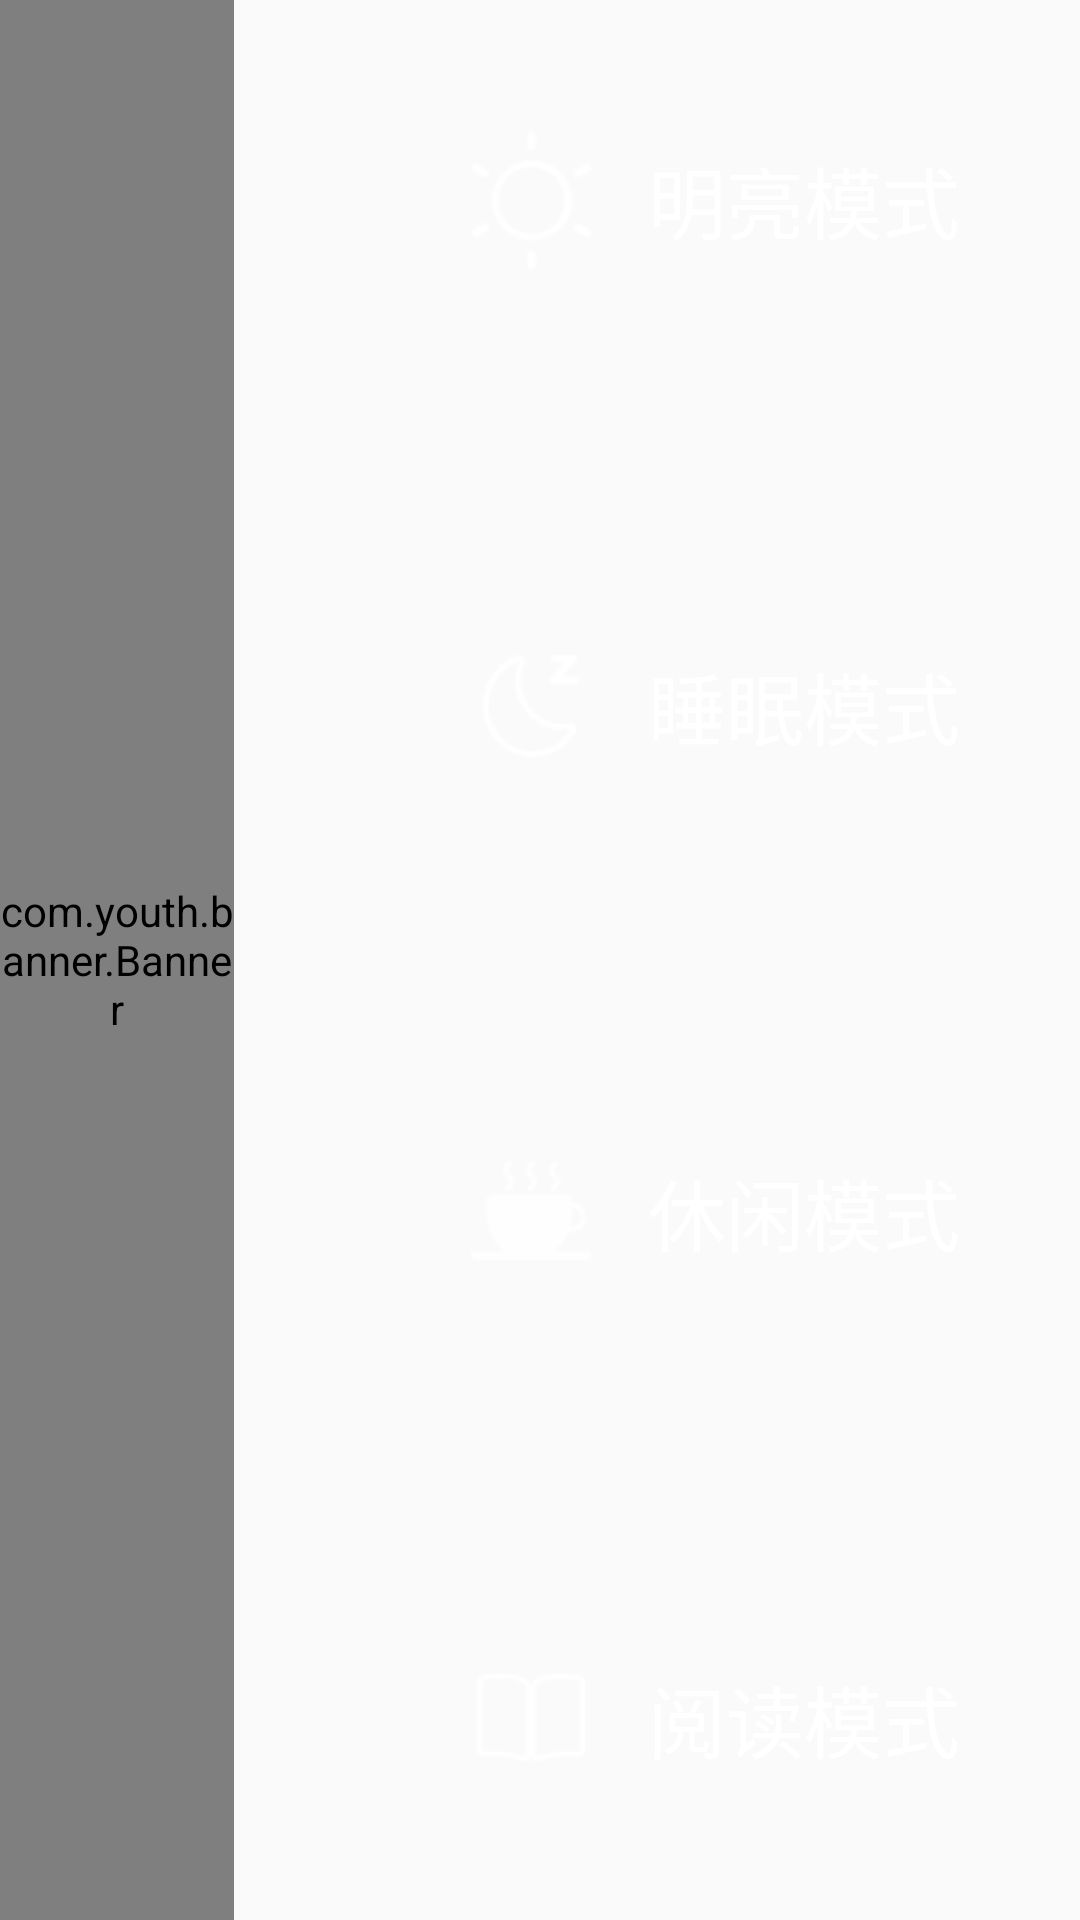

The Android layout XML behind this screen, and the referenced resources:
<!-- AndroidManifest.xml: application theme AppTheme -->
<!-- res/layout/layout_home.xml -->
<?xml version="1.0" encoding="utf-8"?>
<RelativeLayout xmlns:android="http://schemas.android.com/apk/res/android"
    android:layout_width="match_parent"
    android:layout_height="match_parent"
    xmlns:app="http://schemas.android.com/apk/res-auto"
    android:layout_marginTop="@dimen/home_padding_tb"
    android:layout_marginBottom="@dimen/home_padding_tb">
    <RelativeLayout
        android:layout_width="match_parent"
        android:layout_height="match_parent"
        android:layout_toStartOf="@+id/ll_right"
        android:layout_marginEnd="@dimen/mode_margin_tb"
        android:background="@color/cardColor">
        <com.youth.banner.Banner
            android:id="@+id/banner"
            android:layout_width="match_parent"
            android:layout_height="match_parent"
            app:banner_loop_time="6000">
        </com.youth.banner.Banner>
    </RelativeLayout>
    <LinearLayout
        android:id="@+id/ll_right"
        android:layout_width="wrap_content"
        android:layout_height="match_parent"
        android:layout_alignParentEnd="true"
        android:orientation="vertical">
        <LinearLayout
            android:id="@+id/ll_ml"
            android:layout_width="wrap_content"
            android:layout_height="0dp"
            android:layout_weight="1"
            android:paddingStart="@dimen/mode_padding_lr"
            android:paddingEnd="@dimen/mode_padding_lr"
            android:layout_marginBottom="@dimen/mode_margin_tb"
            android:background="@drawable/bg_press"
            android:orientation="horizontal"
            android:clickable="true"
            android:gravity="center">
            <ImageView
                android:id="@+id/iv_model_ml"
                android:layout_width="wrap_content"
                android:layout_height="wrap_content"
                android:src="@drawable/press_mdel_ml"
                android:layout_marginEnd="@dimen/icon_margin_right">
            </ImageView>
            <TextView
                android:id="@+id/tv_model_ml"
                android:layout_width="wrap_content"
                android:layout_height="wrap_content"
                android:text="明亮模式"
                android:textColor="@drawable/press_text1"
                android:textSize="@dimen/text_size">
            </TextView>
        </LinearLayout>
        <LinearLayout
            android:id="@+id/ll_sm"
            android:layout_width="wrap_content"
            android:layout_height="0dp"
            android:layout_weight="1"
            android:paddingStart="@dimen/mode_padding_lr"
            android:paddingEnd="@dimen/mode_padding_lr"
            android:layout_marginBottom="@dimen/mode_margin_tb"
            android:background="@drawable/bg_press"
            android:orientation="horizontal"
            android:clickable="true"
            android:gravity="center">
            <ImageView
                android:id="@+id/iv_model_sm"
                android:layout_width="wrap_content"
                android:layout_height="wrap_content"
                android:src="@drawable/press_mode_sm"
                android:layout_marginEnd="@dimen/icon_margin_right">
            </ImageView>
            <TextView
                android:id="@+id/tv_model_sm"
                android:layout_width="wrap_content"
                android:layout_height="wrap_content"
                android:text="睡眠模式"
                android:textColor="@drawable/press_text1"
                android:textSize="@dimen/text_size">
            </TextView>
        </LinearLayout>
        <LinearLayout
            android:id="@+id/ll_wx"
            android:layout_width="wrap_content"
            android:layout_height="0dp"
            android:layout_weight="1"
            android:paddingStart="@dimen/mode_padding_lr"
            android:paddingEnd="@dimen/mode_padding_lr"
            android:layout_marginBottom="@dimen/mode_margin_tb"
            android:background="@drawable/bg_press"
            android:orientation="horizontal"
            android:clickable="true"
            android:gravity="center">
            <ImageView
                android:id="@+id/iv_model_lm"
                android:layout_width="wrap_content"
                android:layout_height="wrap_content"
                android:src="@drawable/press_mode_xx"
                android:layout_marginEnd="@dimen/icon_margin_right">
            </ImageView>
            <TextView
                android:id="@+id/tv_model_lm"
                android:layout_width="wrap_content"
                android:layout_height="wrap_content"
                android:text="休闲模式"
                android:textColor="@drawable/press_text1"
                android:textSize="@dimen/text_size">
            </TextView>
        </LinearLayout>
        <LinearLayout
            android:id="@+id/ll_yd"
            android:layout_width="wrap_content"
            android:layout_height="0dp"
            android:layout_weight="1"
            android:paddingStart="@dimen/mode_padding_lr"
            android:paddingEnd="@dimen/mode_padding_lr"
            android:background="@drawable/bg_press"
            android:orientation="horizontal"
            android:clickable="true"
            android:gravity="center">
            <ImageView
                android:id="@+id/iv_model_yd"
                android:layout_width="wrap_content"
                android:layout_height="wrap_content"
                android:src="@drawable/press_mode_yd"
                android:layout_marginEnd="@dimen/icon_margin_right">
            </ImageView>
            <TextView
                android:id="@+id/tv_model_yd"
                android:layout_width="wrap_content"
                android:layout_height="wrap_content"
                android:text="阅读模式"
                android:textColor="@drawable/press_text1"
                android:textSize="@dimen/text_size">
            </TextView>
        </LinearLayout>
    </LinearLayout>
</RelativeLayout>
<!-- resources referenced by this layout -->
<resources>
  <color name="cardColor">#292935</color>
  <dimen name="home_padding_tb">10dp</dimen>
  <dimen name="icon_margin_right">15dp</dimen>
  <dimen name="mode_margin_tb">35dp</dimen>
  <dimen name="mode_padding_lr">40dp</dimen>
  <dimen name="text_size">26sp</dimen>
  <!-- drawable bg_press (drawable) -->
  <?xml version="1.0" encoding="utf-8"?>
  <selector xmlns:android="http://schemas.android.com/apk/res/android">
      <item android:state_pressed="true">
          <shape>
              <solid android:color="@color/textColorSel"/>
              <corners android:radius="3dp" />
          </shape>
      </item>
      <item android:state_pressed="false">
          <shape>
              <solid android:color="@color/white_3"/>
              <corners android:radius="3dp" />
          </shape>
      </item>
  </selector>
  <!-- drawable press_mdel_ml (drawable) -->
  <?xml version="1.0" encoding="utf-8"?>
  <selector xmlns:android="http://schemas.android.com/apk/res/android">
      <item android:state_pressed="true" android:drawable="@mipmap/model_light_sel_icon"></item>
      <item android:state_pressed="false" android:drawable="@mipmap/model_light_icon"></item>
  </selector>
  <!-- drawable press_mode_sm (drawable) -->
  <?xml version="1.0" encoding="utf-8"?>
  <selector xmlns:android="http://schemas.android.com/apk/res/android">
      <item android:state_pressed="true" android:drawable="@mipmap/model_sleep_sel_icon"></item>
      <item android:state_pressed="false" android:drawable="@mipmap/model_sleep_icon"></item>
  </selector>
  <!-- drawable press_mode_xx (drawable) -->
  <?xml version="1.0" encoding="utf-8"?>
  <selector xmlns:android="http://schemas.android.com/apk/res/android">
      <item android:state_pressed="true" android:drawable="@mipmap/model_relex_sel_icon"></item>
      <item android:state_pressed="false" android:drawable="@mipmap/model_relex_icon"></item>
  </selector>
  <!-- drawable press_mode_yd (drawable) -->
  <?xml version="1.0" encoding="utf-8"?>
  <selector xmlns:android="http://schemas.android.com/apk/res/android">
      <item android:state_pressed="true" android:drawable="@mipmap/model_reader_sel_icon"></item>
      <item android:state_pressed="false" android:drawable="@mipmap/model_reader_icon"></item>
  </selector>
  <!-- drawable press_text1 (drawable) -->
  <?xml version="1.0" encoding="utf-8"?>
  <selector xmlns:android="http://schemas.android.com/apk/res/android">
      <item android:state_pressed="true" android:color="@color/textColorSel1"></item>
      <item android:state_pressed="false" android:color="@color/white"></item>
  </selector>
  <style name="AppTheme" parent="Theme.AppCompat.Light.DarkActionBar">
          <item name="colorPrimary">@color/colorPrimary</item>
          <item name="colorPrimaryDark">@color/colorPrimaryDark</item>
          <item name="colorAccent">@color/colorAccent</item>
      </style>
  <color name="textColorSel">#E1BCA6</color>
  <color name="white_3">#12FFFFFF</color>
  <color name="textColorSel1">#ff333333</color>
  <color name="white">#FFFFFFFF</color>
  <!-- not gathered from this repository: default colours our renderer supplied (Android Studio template values) -->
  <color name="colorPrimary">#FF6200EE</color>
  <color name="colorPrimaryDark">#FF3700B3</color>
  <color name="colorAccent">#FF03DAC5</color>
</resources>
